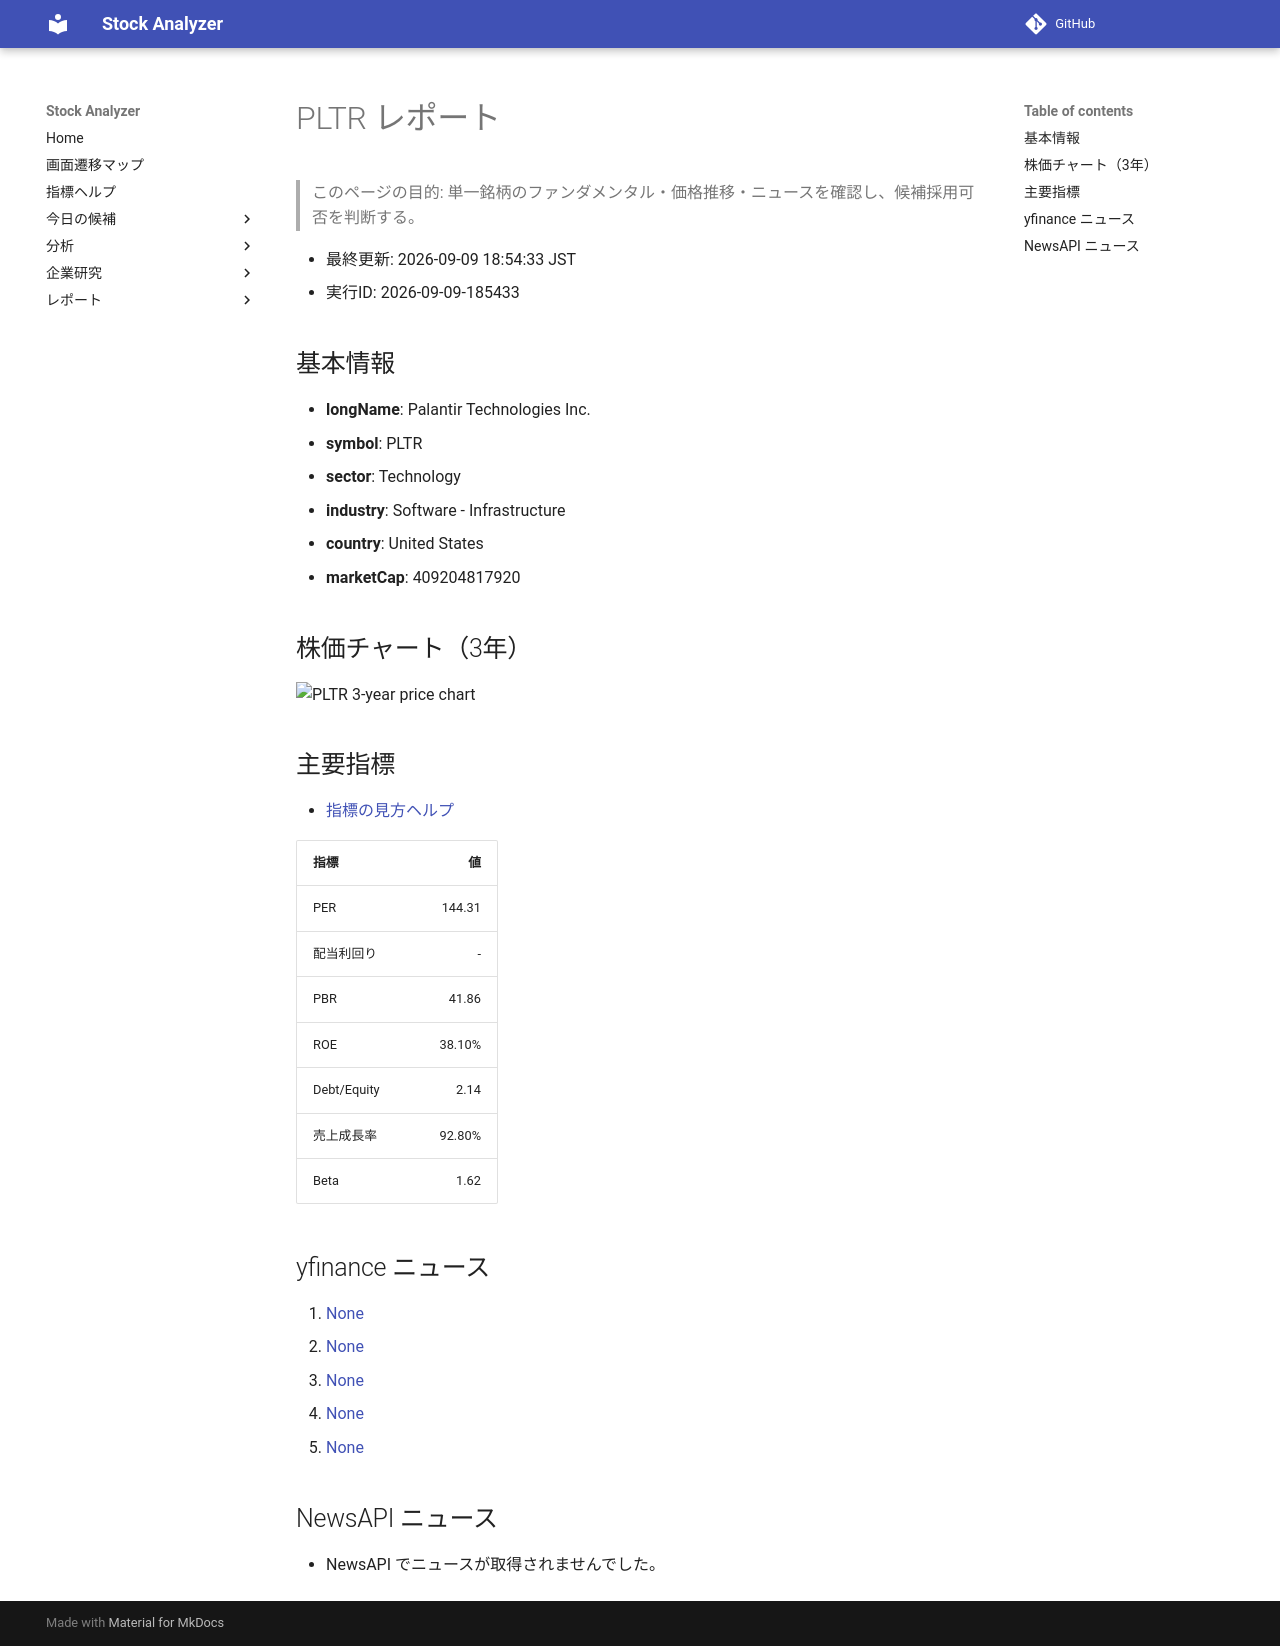

repository: Yumi-note/Making-APP · page: reports/2026-09-09/185433/PLTR/index.html · generator: mkdocs

# PLTR レポート

> このページの目的: 単一銘柄のファンダメンタル・価格推移・ニュースを確認し、候補採用可否を判断する。

- 最終更新: 2026-09-09 18:54:33 JST
- 実行ID: 2026-09-09-185433

## 基本情報

- **longName**: Palantir Technologies Inc.
- **symbol**: PLTR
- **sector**: Technology
- **industry**: Software - Infrastructure
- **country**: United States
- **marketCap**: 409204817920

## 株価チャート（3年）

![PLTR 3-year price chart](PLTR_3y.png)

## 主要指標

- [指標の見方ヘルプ](../../../../indicators.md)

| 指標 | 値 |
|---|---:|
| PER | 144.31 |
| 配当利回り | - |
| PBR | 41.86 |
| ROE | 38.10% |
| Debt/Equity | 2.14 |
| 売上成長率 | 92.80% |
| Beta | 1.62 |

## yfinance ニュース

1. [None](None)
2. [None](None)
3. [None](None)
4. [None](None)
5. [None](None)

## NewsAPI ニュース

- NewsAPI でニュースが取得されませんでした。
